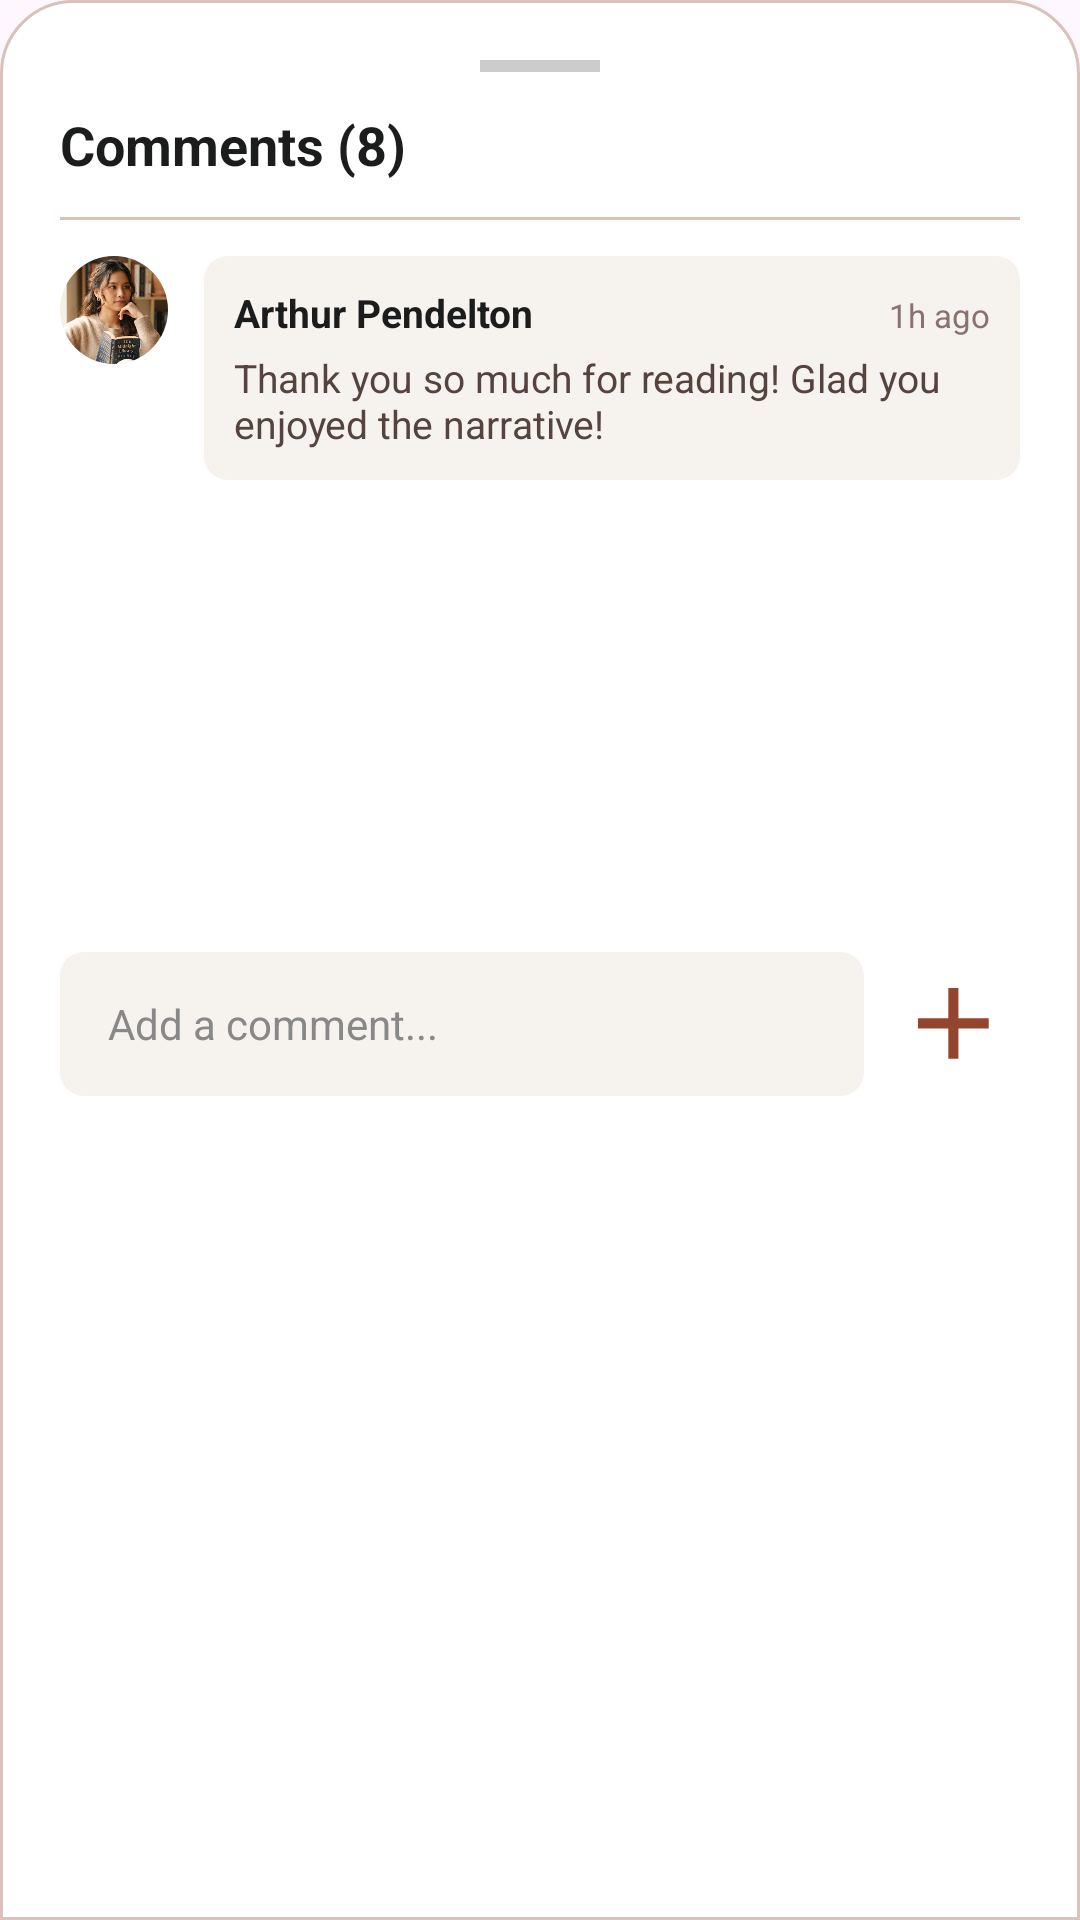

Android layout source for this screen:
<!-- AndroidManifest.xml: application theme Theme.Bookify -->
<!-- res/layout/dialog_comments_bottom_sheet.xml -->
<?xml version="1.0" encoding="utf-8"?>
<LinearLayout 
    xmlns:android="http://schemas.android.com/apk/res/android"
    xmlns:app="http://schemas.android.com/apk/res-auto"
    android:layout_width="match_parent"
    android:layout_height="wrap_content"
    android:background="@drawable/bg_bottom_nav_rounded"
    android:orientation="vertical"
    android:padding="20dp">

    
    <View
        android:layout_width="40dp"
        android:layout_height="4dp"
        android:layout_gravity="center_horizontal"
        android:layout_marginBottom="12dp"
        android:background="#CCCCCC" />

    <TextView
        android:id="@+id/dialogTvCommentsHeader"
        android:layout_width="match_parent"
        android:layout_height="wrap_content"
        android:text="Comments (8)"
        android:textColor="@color/on_surface"
        android:textSize="18sp"
        android:textStyle="bold" />

    <View
        android:layout_width="match_parent"
        android:layout_height="1dp"
        android:layout_marginVertical="12dp"
        android:background="@color/outline_variant" />

    
    <androidx.core.widget.NestedScrollView
        android:id="@+id/dialogScrollComments"
        android:layout_width="match_parent"
        android:layout_height="220dp"
        android:fillViewport="true">

        <LinearLayout
            android:id="@+id/layoutCommentsList"
            android:layout_width="match_parent"
            android:layout_height="wrap_content"
            android:orientation="vertical">

            
            <LinearLayout
                android:layout_width="match_parent"
                android:layout_height="wrap_content"
                android:layout_marginBottom="12dp"
                android:orientation="horizontal">

                <com.google.android.material.imageview.ShapeableImageView
                    android:layout_width="36dp"
                    android:layout_height="36dp"
                    android:scaleType="centerCrop"
                    android:src="@drawable/profile_avatar"
                    app:shapeAppearanceOverlay="@style/ShapeAppearance.Material3.Corner.Full" />

                <LinearLayout
                    android:layout_width="0dp"
                    android:layout_height="wrap_content"
                    android:layout_marginStart="12dp"
                    android:layout_weight="1"
                    android:background="@drawable/bg_rounded_light_brown"
                    android:orientation="vertical"
                    android:padding="10dp">

                    <LinearLayout
                        android:layout_width="match_parent"
                        android:layout_height="wrap_content"
                        android:orientation="horizontal">

                        <TextView
                            android:layout_width="0dp"
                            android:layout_height="wrap_content"
                            android:layout_weight="1"
                            android:text="Arthur Pendelton"
                            android:textColor="@color/on_surface"
                            android:textSize="13sp"
                            android:textStyle="bold" />

                        <TextView
                            android:layout_width="wrap_content"
                            android:layout_height="wrap_content"
                            android:text="1h ago"
                            android:textColor="@color/outline"
                            android:textSize="11sp" />
                    </LinearLayout>

                    <TextView
                        android:layout_width="wrap_content"
                        android:layout_height="wrap_content"
                        android:layout_marginTop="4dp"
                        android:text="Thank you so much for reading! Glad you enjoyed the narrative!"
                        android:textColor="@color/on_surface_variant"
                        android:textSize="13sp" />
                </LinearLayout>
            </LinearLayout>
        </LinearLayout>
    </androidx.core.widget.NestedScrollView>

    
    <LinearLayout
        android:layout_width="match_parent"
        android:layout_height="wrap_content"
        android:layout_marginTop="12dp"
        android:gravity="center_vertical"
        android:orientation="horizontal">

        <EditText
            android:id="@+id/dialogEtCommentInput"
            android:layout_width="0dp"
            android:layout_height="48dp"
            android:layout_weight="1"
            android:background="@drawable/bg_rounded_light_brown"
            android:hint="Add a comment..."
            android:paddingHorizontal="16dp"
            android:textColorHint="#888888"
            android:textSize="14sp" />

        <ImageView
            android:id="@+id/dialogBtnSendComment"
            android:layout_width="44dp"
            android:layout_height="44dp"
            android:layout_marginStart="8dp"
            android:background="?attr/selectableItemBackgroundBorderless"
            android:padding="10dp"
            android:src="@drawable/ic_create"
            app:tint="@color/brown_primary" />
    </LinearLayout>
</LinearLayout>
<!-- resources referenced by this layout -->
<resources>
  <color name="brown_primary">#93452D</color>
  <color name="on_surface">#1B1C1C</color>
  <color name="on_surface_variant">#55433E</color>
  <color name="outline">#88726D</color>
  <color name="outline_variant">#DAC1BA</color>
  <!-- drawable bg_bottom_nav_rounded (drawable) -->
  <?xml version="1.0" encoding="utf-8"?>
  <shape xmlns:android="http://schemas.android.com/apk/res/android">
      <solid android:color="@android:color/white" />
  
      <stroke
          android:width="1dp"
          android:color="#DAC1BA" />
  
      <corners
          android:topLeftRadius="24dp"
          android:topRightRadius="24dp"
          android:bottomLeftRadius="0dp"
          android:bottomRightRadius="0dp" />
  </shape>
  <!-- drawable bg_rounded_light_brown (drawable) -->
  <?xml version="1.0" encoding="utf-8"?>
  <shape xmlns:android="http://schemas.android.com/apk/res/android"
      android:shape="rectangle">
  
      
      <solid android:color="#F6F2EE" />
  
      
      <corners android:radius="8dp" />
  
  </shape>
  <!-- drawable ic_create (drawable) -->
  <vector xmlns:android="http://schemas.android.com/apk/res/android"
      android:width="19dp"
      android:height="19dp"
      android:viewportWidth="19"
      android:viewportHeight="19">
    <path
        android:pathData="M8,10.667H0V8H8V0H10.667V8H18.667V10.667H10.667V18.667H8V10.667V10.667"
        android:fillColor="#ffffff"/>
  </vector>
  <!-- drawable profile_avatar: jpg bitmap (drawable, 39151 bytes) -->
  <style name="Theme.Bookify" parent="Base.Theme.Bookify" />
  <style name="Base.Theme.Bookify" parent="Theme.Material3.DayNight.NoActionBar">
          
          
      </style>
</resources>
